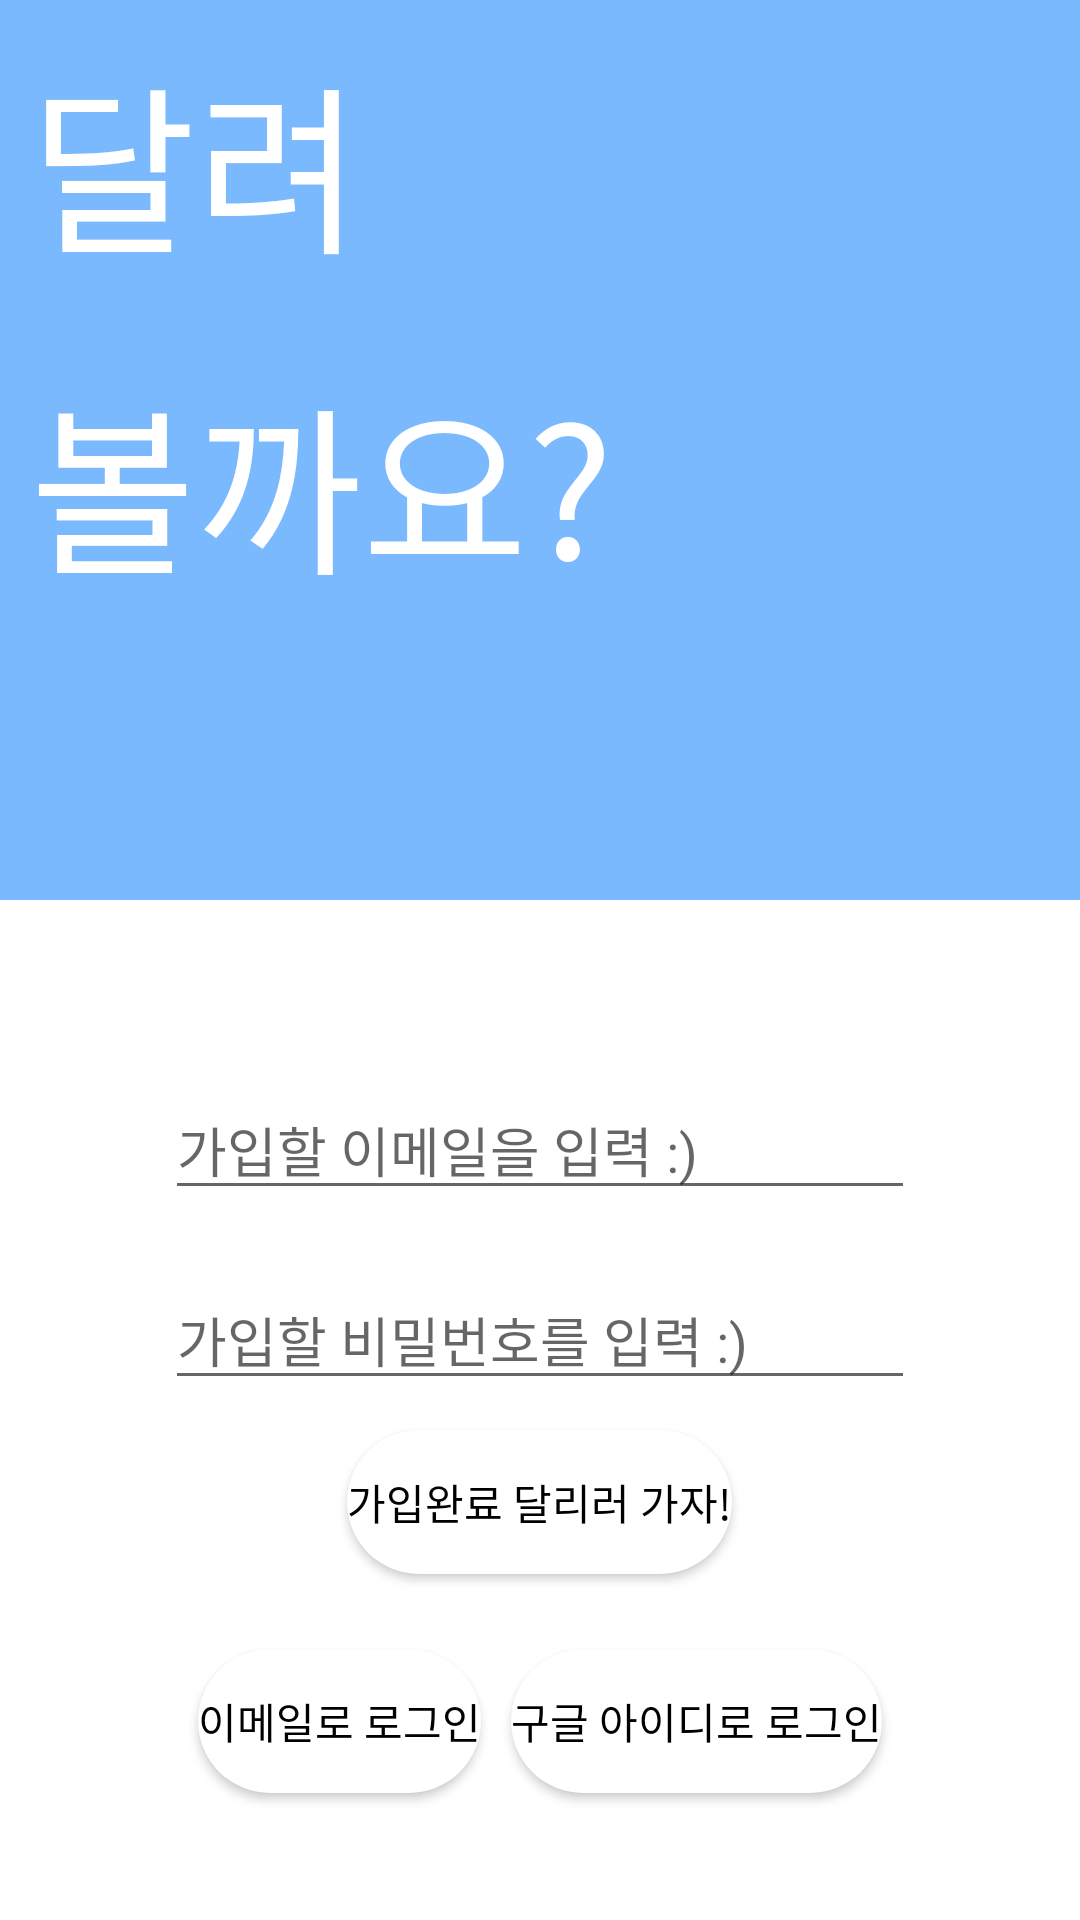

Produce the Android XML layout that renders to this screen, including the resource entries it uses.
<!-- AndroidManifest.xml: application theme AppTheme -->
<!-- res/layout/activity_main.xml -->
<?xml version="1.0" encoding="utf-8"?>
<LinearLayout xmlns:android="http://schemas.android.com/apk/res/android"
    xmlns:app="http://schemas.android.com/apk/res-auto"
    xmlns:tools="http://schemas.android.com/tools"
    android:layout_width="match_parent"
    android:layout_height="match_parent"
    android:background="#fff"
    android:orientation="vertical"
    tools:context=".MainActivity">

    <LinearLayout
        android:layout_width="match_parent"
        android:layout_height="300dp"
        android:background="#7ab9fd"
        android:orientation="vertical">

        <TextView
            android:layout_width="wrap_content"
            android:layout_height="wrap_content"
            android:layout_margin="10dp"
            android:fontFamily="@font/hanna"
            android:text="달려"
            android:textColor="@android:color/background_light"
            android:textSize="60dp" />

        <TextView
            android:layout_width="wrap_content"
            android:layout_height="wrap_content"
            android:layout_margin="10dp"
            android:fontFamily="@font/hanna"
            android:text="볼까요?"
            android:textColor="@android:color/background_light"
            android:textSize="60dp"
            />

        <LinearLayout
            android:layout_width="match_parent"
            android:layout_height="85dp">

        </LinearLayout>

        <TextView
            android:layout_width="wrap_content"
            android:layout_height="wrap_content"
            android:layout_margin="10dp"
            android:fontFamily="@font/bingre"
            android:text="먼저 회원가입이 필요해요 :)"
            android:textColor="#fff" />
    </LinearLayout>
    <LinearLayout
        android:layout_width="match_parent"
        android:layout_height="50dp">

    </LinearLayout>

    <EditText
        android:id="@+id/editTextEmail"
        android:layout_width="250dp"
        android:layout_height="wrap_content"
        android:layout_gravity="center_horizontal"
        android:layout_margin="10dp"
        android:hint="가입할 이메일을 입력 :)"
        android:inputType="textEmailAddress"
        />

    <EditText
        android:id="@+id/editTextPassword"
        android:layout_width="250dp"
        android:layout_height="wrap_content"
        android:layout_gravity="center_horizontal"
        android:layout_margin="10dp"
        android:hint="가입할 비밀번호를 입력 :)"
        android:inputType="textPassword" />


        <Button
            android:id="@+id/buttonSignup"
            android:layout_width="wrap_content"
            android:layout_height="wrap_content"
            android:background="@drawable/round_bg2"
            android:text="가입완료 달리러 가자!"
            android:textColor="#000"
            android:layout_gravity="center"
            android:fontFamily="@font/hanna"

            />
    <LinearLayout
        android:layout_width="match_parent"
        android:layout_height="wrap_content"
        android:gravity="center"
        android:layout_marginTop="20dp"
        >
        <Button
            android:id="@+id/textViewSignin"
            android:layout_width="wrap_content"
            android:layout_height="wrap_content"
            android:layout_alignParentEnd="true"
            android:layout_alignParentRight="true"
            android:layout_marginStart="0dp"
            android:layout_marginLeft="0dp"
            android:layout_marginEnd="-5dp"
            android:layout_marginRight="-5dp"
            android:layout_toEndOf="@+id/buttonSignup"
            android:layout_toRightOf="@+id/buttonSignup"
            android:background="@drawable/round_bg2"
            android:text="이메일로 로그인"
            android:textColor="#000"
            android:fontFamily="@font/hanna"
            android:layout_margin="5dp"
            />
        <Button
            android:layout_width="wrap_content"
            android:layout_height="wrap_content"
            android:id="@+id/Google_Login"
            android:text="구글 아이디로 로그인"
            android:fontFamily="@font/hanna"
            android:background="@drawable/round_bg2"
            android:textColor="#000"
            android:layout_margin="5dp"
            >
        </Button>

    </LinearLayout>


    <TextView
        android:layout_width="match_parent"
        android:layout_height="wrap_content"
        android:layout_gravity="center_horizontal"
        android:layout_marginTop="50dp"
        android:text="자전거 앱은 역시 TAYU"
        android:textAlignment="center"
        android:textSize="20dp"
        android:fontFamily="@font/hanna"
        android:textColor="#000"
        />


</LinearLayout>
<!-- resources referenced by this layout -->
<resources>
  <!-- drawable round_bg2 (drawable) -->
  <?xml version="1.0" encoding="utf-8"?>
  <shape  xmlns:android="http://schemas.android.com/apk/res/android">
      <solid android:color="#fff"/>
      <corners android:radius="100dp"/>
  </shape>
  <style name="AppTheme" parent="Theme.AppCompat.Light.NoActionBar">
          
          <item name="colorPrimary">@color/colorPrimary</item>
          <item name="colorPrimaryDark">@color/colorPrimaryDark</item>
          <item name="colorAccent">@color/colorAccent</item>
          <item name="android:windowActionBar">false</item>
          <item name="android:windowNoTitle">true</item>
          <item name="android:statusBarColor">@android:color/transparent</item>
      </style>
  <color name="colorPrimary">#7ab9fd</color>
  <color name="colorPrimaryDark">#00574B</color>
  <color name="colorAccent">#D81B60</color>
</resources>
